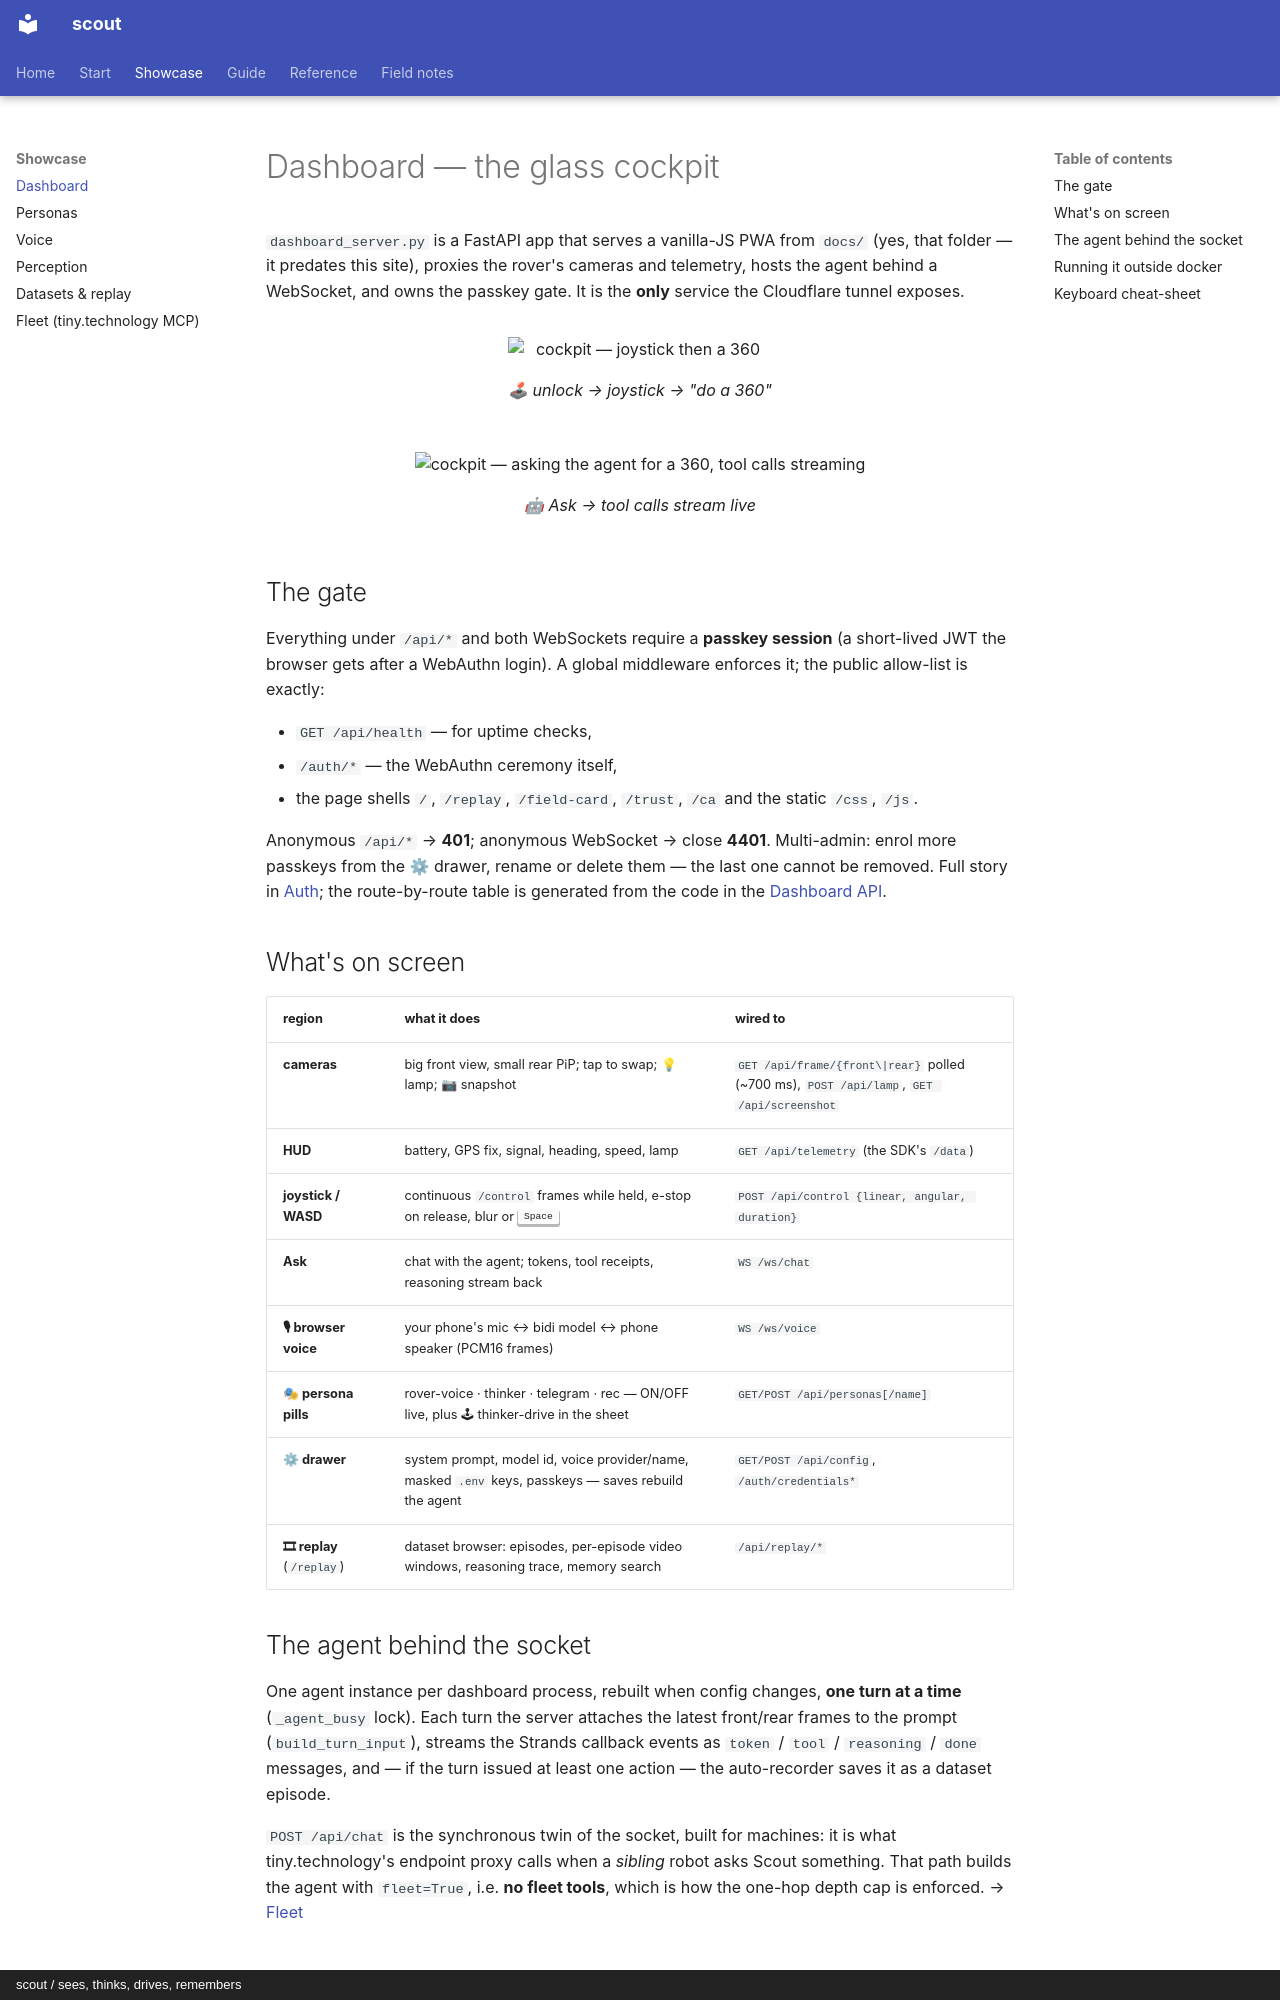

repository: cagataycali/scout-the-rover · page: dashboard/index.html · generator: mkdocs · copyright: scout / sees, thinks, drives, remembers

---
title: Dashboard
description: "The glass cockpit: passkey gate, camera tiles, joystick, the live Ask stream, persona pills, dataset replay — and its API."
---

# Dashboard — the glass cockpit

`dashboard_server.py` is a FastAPI app that serves a vanilla-JS PWA from `docs/` (yes, that folder — it predates this site),
proxies the rover's cameras and telemetry, hosts the agent behind a WebSocket, and owns the passkey gate. It is the **only**
service the Cloudflare tunnel exposes.

<div class="rh-shots2" markdown>
<figure markdown>
<img src="../assets/media/joystick-360.gif" alt="cockpit — joystick then a 360" loading="lazy">
<figcaption>🕹 unlock → joystick → "do a 360"</figcaption>
</figure>
<figure markdown>
<img src="../assets/media/agent-360.gif" alt="cockpit — asking the agent for a 360, tool calls streaming" loading="lazy">
<figcaption>🤖 Ask → tool calls stream live</figcaption>
</figure>
</div>

## The gate

Everything under `/api/*` and both WebSockets require a **passkey session** (a short-lived JWT the browser gets after a
WebAuthn login). A global middleware enforces it; the public allow-list is exactly:

- `GET /api/health` — for uptime checks,
- `/auth/*` — the WebAuthn ceremony itself,
- the page shells `/`, `/replay`, `/field-card`, `/trust`, `/ca` and the static `/css`, `/js`.

Anonymous `/api/*` → **401**; anonymous WebSocket → close **4401**. Multi-admin: enrol more passkeys from the ⚙ drawer,
rename or delete them — the last one cannot be removed. Full story in [Auth](guide/auth.md); the route-by-route table is
generated from the code in the [Dashboard API](reference/api.md).

## What's on screen

| region | what it does | wired to |
|---|---|---|
| **cameras** | big front view, small rear PiP; tap to swap; 💡 lamp; 📷 snapshot | `GET /api/frame/{front\|rear}` polled (~700 ms), `POST /api/lamp`, `GET /api/screenshot` |
| **HUD** | battery, GPS fix, signal, heading, speed, lamp | `GET /api/telemetry` (the SDK's `/data`) |
| **joystick / WASD** | continuous `/control` frames while held, e-stop on release, blur or ++space++ | `POST /api/control {linear, angular, duration}` |
| **Ask** | chat with the agent; tokens, tool receipts, reasoning stream back | `WS /ws/chat` |
| **🎙 browser voice** | your phone's mic ↔ bidi model ↔ phone speaker (PCM16 frames) | `WS /ws/voice` |
| **🎭 persona pills** | rover-voice · thinker · telegram · rec — ON/OFF live, plus 🕹 thinker-drive in the sheet | `GET/POST /api/personas[/name]` |
| **⚙ drawer** | system prompt, model id, voice provider/name, masked `.env` keys, passkeys — saves rebuild the agent | `GET/POST /api/config`, `/auth/credentials*` |
| **🎞 replay** (`/replay`) | dataset browser: episodes, per-episode video windows, reasoning trace, memory search | `/api/replay/*` |
